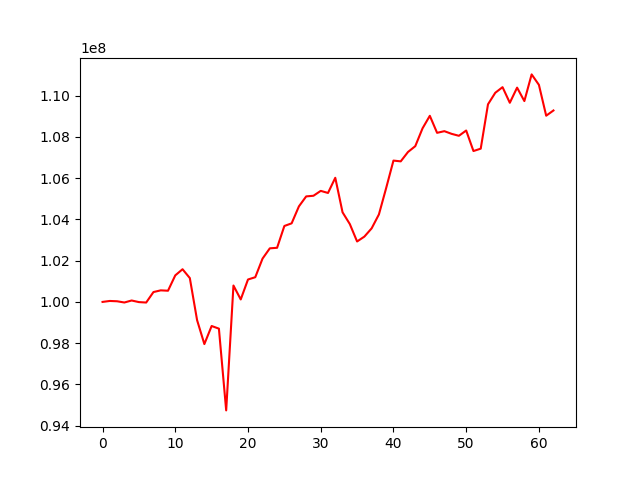

The data file committed next to this chart (first rows):
, 0
0, 100000000
1, 100046247
2, 100031268
3, 99971547
4, 100068571
5, 99990843
6, 99970028
7, 100477902
8, 100560426
9, 100542231
10, 101286730
11, 101584228
12, 101156282
13, 99115356
14, 97955452
15, 98831524
16, 98704108
17, 94740060
18, 100794722
19, 100119519
20, 101087329
21, 101197378
22, 102099908
23, 102598179
24, 102624036
25, 103681422
26, 103809844
27, 104632012
28, 105115681
29, 105146640
30, 105383636
31, 105282335
32, 106018033
33, 104344839
34, 103774523
35, 102929937
36, 103165817
37, 103566196
38, 104241161
39, 105524183
40, 106851953
41, 106814423
42, 107268982
43, 107551307
44, 108416296
45, 109023442
46, 108198111
47, 108278111
48, 108148205
49, 108054103
50, 108310564
51, 107315317
52, 107430408
53, 109581264
54, 110139853
55, 110411839
56, 109654697
57, 110389129
58, 109737627
59, 111030729
... 3 more rows
